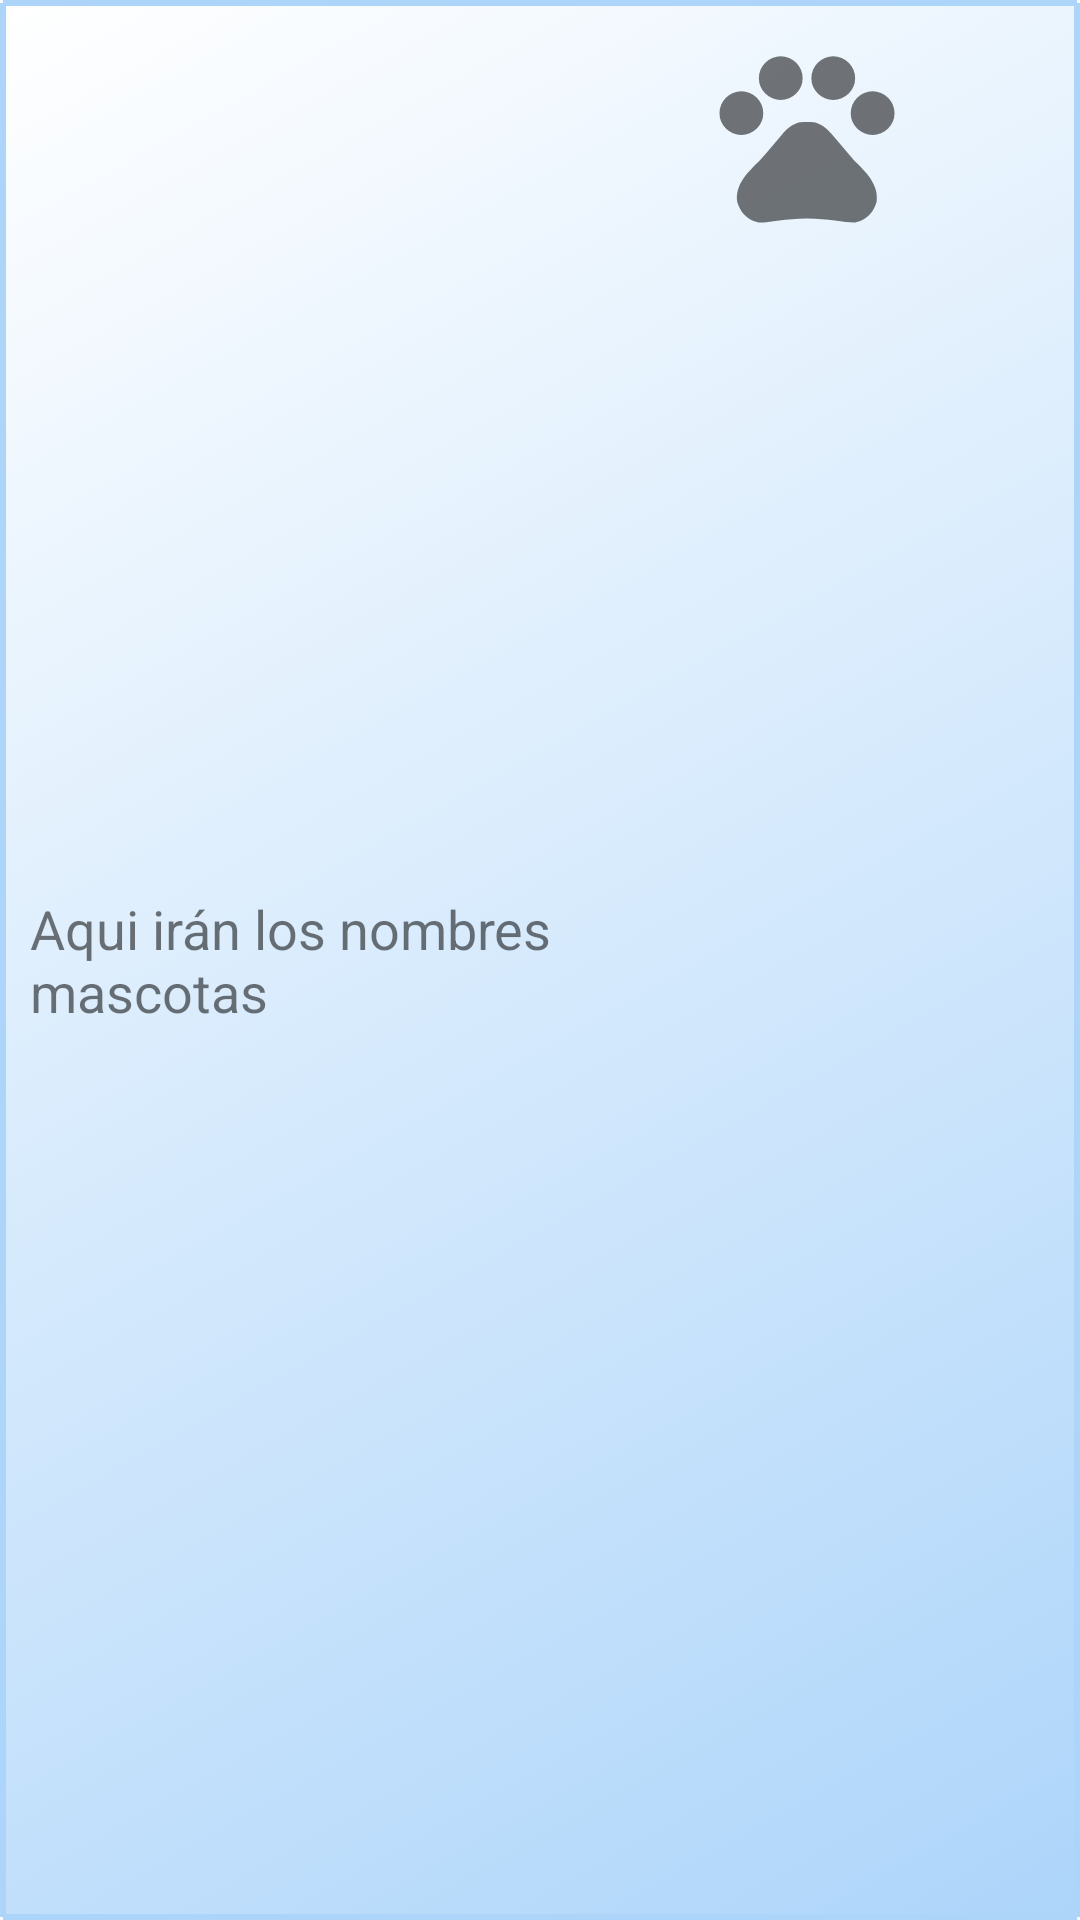

Here is an Android app screen rendered from its layout file. Give the layout XML and the strings, colors and styles it references.
<!-- AndroidManifest.xml: application theme AppTheme -->
<!-- res/layout/pet_row.xml -->
<?xml version="1.0" encoding="utf-8"?>
<RelativeLayout xmlns:android="http://schemas.android.com/apk/res/android"
    xmlns:app="http://schemas.android.com/apk/res-auto"
    android:layout_width="match_parent"
    android:layout_height="wrap_content"
    android:background="@drawable/pet_row"
    android:clickable="true"
    app:layout_constrainedHeight="true">

    <ImageView
        android:id="@+id/arrowToRight"
        android:layout_width="46dp"
        android:layout_height="70dp"
        android:layout_alignParentEnd="true"
        android:layout_marginTop="10dp"
        android:layout_marginBottom="10dp"
        android:contentDescription="@string/arrowToRight"
        app:srcCompat="@drawable/ic_arrow_to_right" />

    <TextView
        android:id="@+id/txtPetName"
        android:layout_width="wrap_content"
        android:layout_height="wrap_content"
        android:layout_alignParentStart="true"
        android:layout_centerVertical="true"
        android:layout_marginStart="10dp"
        android:layout_marginTop="10dp"
        android:layout_marginBottom="10dp"
        android:layout_toStartOf="@id/petProfileRow"
        android:text="@string/petName_Row_Desc"
        android:textSize="18sp" />

    <ImageView
        android:id="@+id/petProfileRow"
        android:layout_width="70dp"
        android:layout_height="70dp"
        android:layout_marginStart="10dp"
        android:layout_marginTop="10dp"
        android:layout_marginEnd="10dp"
        android:layout_marginBottom="10dp"
        android:layout_toStartOf="@id/arrowToRight"
        android:contentDescription="@string/petMiniature"
        app:srcCompat="@drawable/ic_baseline_pets_24" />

</RelativeLayout>
<!-- resources referenced by this layout -->
<resources>
  <!-- drawable ic_baseline_pets_24 (drawable) -->
  <vector android:alpha="0.9" android:height="24dp"
      android:tint="?attr/colorControlNormal" android:viewportHeight="24"
      android:viewportWidth="24" android:width="24dp" xmlns:android="http://schemas.android.com/apk/res/android">
      <path android:fillColor="@android:color/white" android:pathData="M4.5,9.5m-2.5,0a2.5,2.5 0,1 1,5 0a2.5,2.5 0,1 1,-5 0"/>
      <path android:fillColor="@android:color/white" android:pathData="M9,5.5m-2.5,0a2.5,2.5 0,1 1,5 0a2.5,2.5 0,1 1,-5 0"/>
      <path android:fillColor="@android:color/white" android:pathData="M15,5.5m-2.5,0a2.5,2.5 0,1 1,5 0a2.5,2.5 0,1 1,-5 0"/>
      <path android:fillColor="@android:color/white" android:pathData="M19.5,9.5m-2.5,0a2.5,2.5 0,1 1,5 0a2.5,2.5 0,1 1,-5 0"/>
      <path android:fillColor="@android:color/white" android:pathData="M17.34,14.86c-0.87,-1.02 -1.6,-1.89 -2.48,-2.91 -0.46,-0.54 -1.05,-1.08 -1.75,-1.32 -0.11,-0.04 -0.22,-0.07 -0.33,-0.09 -0.25,-0.04 -0.52,-0.04 -0.78,-0.04s-0.53,0 -0.79,0.05c-0.11,0.02 -0.22,0.05 -0.33,0.09 -0.7,0.24 -1.28,0.78 -1.75,1.32 -0.87,1.02 -1.6,1.89 -2.48,2.91 -1.31,1.31 -2.92,2.76 -2.62,4.79 0.29,1.02 1.02,2.03 2.33,2.32 0.73,0.15 3.06,-0.44 5.54,-0.44h0.18c2.48,0 4.81,0.58 5.54,0.44 1.31,-0.29 2.04,-1.31 2.33,-2.32 0.31,-2.04 -1.3,-3.49 -2.61,-4.8z"/>
  </vector>
  <!-- drawable pet_row (drawable) -->
  <?xml version="1.0" encoding="utf-8"?>
  <selector xmlns:android="http://schemas.android.com/apk/res/android">
      <item android:state_pressed="true" android:drawable="@drawable/pet_row_on" />
      <item android:state_pressed="false" android:drawable="@drawable/pet_row_off" />
  </selector>
  <string name="arrowToRight">Arrow to right</string>
  <string name="petMiniature">"Pet's miniature"</string>
  <string name="petName_Row_Desc">Aqui irán los nombres mascotas</string>
  <style name="AppTheme" parent="Theme.AppCompat.Light.DarkActionBar">
          
          
          
          <item name="colorPrimary">@color/yellow</item>
          <item name="colorPrimaryDark">@color/blue</item>
          <item name="colorAccent">@color/red</item>
          <item name="titleTextColor">@color/grey</item>
      </style>
  <!-- drawable pet_row_on (drawable) -->
  <?xml version="1.0" encoding="utf-8"?>
  <shape xmlns:android="http://schemas.android.com/apk/res/android">
      <stroke
          android:color="@color/skyblue3"
          android:width="2dp"
          android:dashWidth="2dp" />
      <gradient
          android:startColor="@color/skyblue3"
          android:endColor="@color/white"
          android:angle="45"
          android:centerY="50"
          android:centerColor="@color/white"
          android:centerX="50"
          android:type="linear"
          android:useLevel="false"
          android:gradientRadius="5dp" />
  </shape>
  <!-- drawable pet_row_off (drawable) -->
  <?xml version="1.0" encoding="utf-8"?>
  <shape xmlns:android="http://schemas.android.com/apk/res/android">
      <stroke android:color="@color/skyblue" android:width="2dp" android:dashWidth="2dp"></stroke>
      <gradient android:startColor="@color/skyblue"
          android:endColor="@color/white" android:angle="135"
          android:centerY="50"
          android:centerColor="@color/white"
          android:centerX="50"
          android:type="linear"
          android:useLevel="false"
          android:gradientRadius="5dp"></gradient>
  </shape>
  <color name="yellow">#f9d99a</color>
  <color name="blue">#95b8f6</color>
  <color name="red">#fa5f49</color>
  <color name="grey">#808a8e</color>
  <color name="skyblue3">#CADFF3</color>
  <color name="white">#FFFFFFFF</color>
  <color name="skyblue">#add5fa</color>
</resources>
